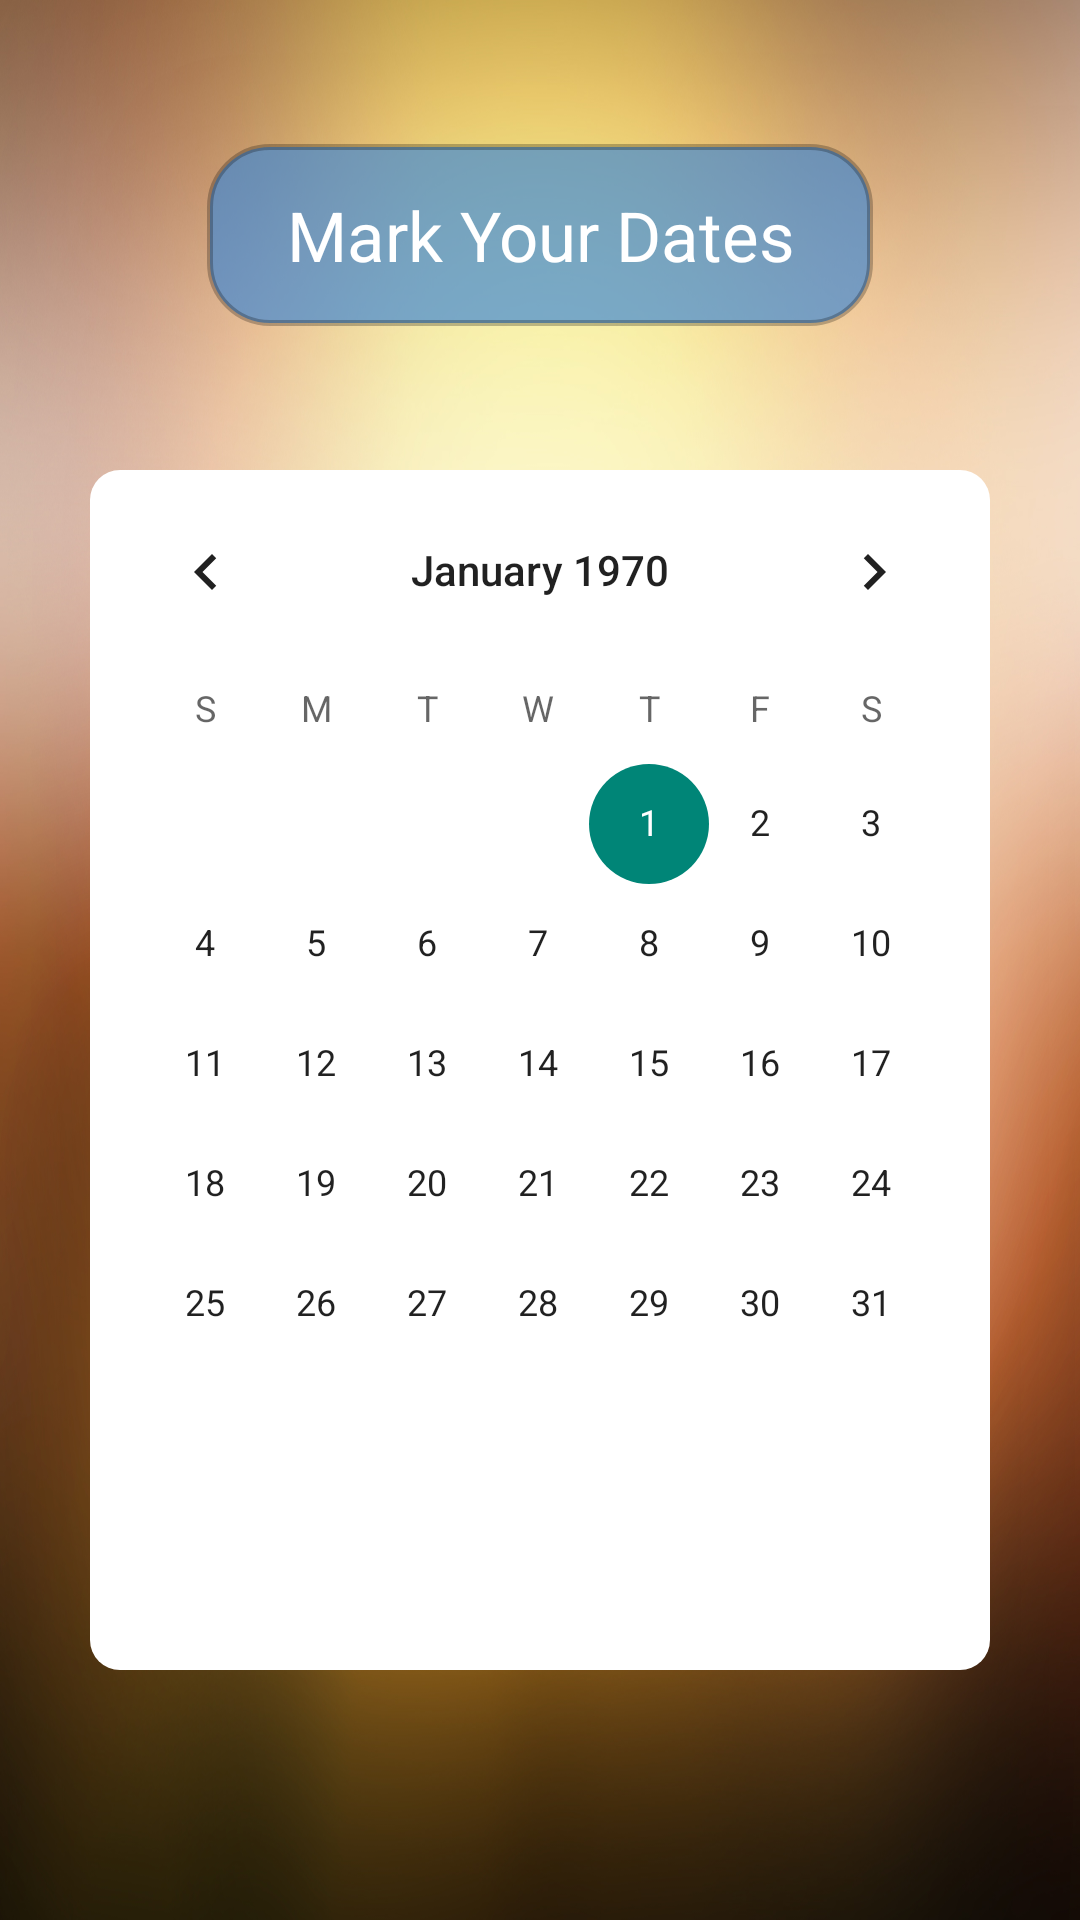

Android layout source for this screen:
<!-- AndroidManifest.xml: application theme AppTheme -->
<!-- res/layout/calendar.xml -->
<?xml version="1.0" encoding="utf-8"?>
<LinearLayout
    xmlns:android="http://schemas.android.com/apk/res/android"
    xmlns:app="http://schemas.android.com/apk/res-auto"
    xmlns:tools="http://schemas.android.com/tools"
    android:layout_width="match_parent"
    android:layout_height="match_parent"
    android:background="@mipmap/background1"
    android:orientation="vertical"
    tools:context=".CalendarActivity">

    <TextView
        android:id="@+id/myDate"
        android:gravity="center"
        android:layout_width="wrap_content"
        android:layout_height="wrap_content"
        android:background="@drawable/demo_button"
        android:text="  Mark Your Dates  "
        android:textAlignment="center"
        android:textColor="#FFF"
        android:textSize="23sp"
        android:layout_gravity="center"
        android:layout_marginTop="48dp"
        />

    <LinearLayout
        android:layout_marginTop="48dp"
        android:background="@drawable/bg_calendar"
        android:layout_gravity="center"
        android:layout_width="300dp"
        android:layout_height="wrap_content">

        <CalendarView
            android:id="@+id/calendarView"
            android:layout_width="wrap_content"
            android:layout_height="400dp">

        </CalendarView>
    </LinearLayout>















</LinearLayout>
<!-- resources referenced by this layout -->
<resources>
  <!-- drawable bg_button (drawable) -->
  <?xml version="1.0" encoding="utf-8"?>
  <shape xmlns:android="http://schemas.android.com/apk/res/android">
      <corners
          android:radius="80dp"
          />
      <solid
          android:color="@color/colorAccent"
          />
  </shape>
  <!-- drawable bg_calendar (drawable) -->
  <?xml version="1.0" encoding="utf-8"?>
  <shape xmlns:android="http://schemas.android.com/apk/res/android">
  
      <corners
          android:radius="10dp"
          />
      <solid
          android:color="#FFF"
          />
  
  </shape>
  <!-- drawable demo_button (drawable-v24) -->
  <?xml version="1.0" encoding="utf-8"?>
  <shape  xmlns:android="http://schemas.android.com/apk/res/android">
  <stroke android:width="2dp" android:color="@color/black"  />
      <corners android:radius="20dp"/>
      <padding android:top="15dp" android:bottom="15dp" android:left="15dp" android:right="15dp" />
      <solid android:color="@color/mash_button"/>
  </shape>
  <!-- mipmap background1: jpg bitmap (mipmap-xhdpi, 543940 bytes) -->
  <style name="AppTheme" parent="Theme.AppCompat.Light.NoActionBar">
          
          <item name="colorPrimary">@color/colorPrimary</item>
          <item name="android:windowTranslucentNavigation">true</item>
          <item name="android:statusBarColor">@android:color/transparent</item>
      </style>
  <color name="colorAccent">#D81B60</color>
  <color name="black">#40020202</color>
  <color name="mash_button">#AB3C86D5</color>
  <color name="colorPrimary">#D336C5</color>
</resources>
